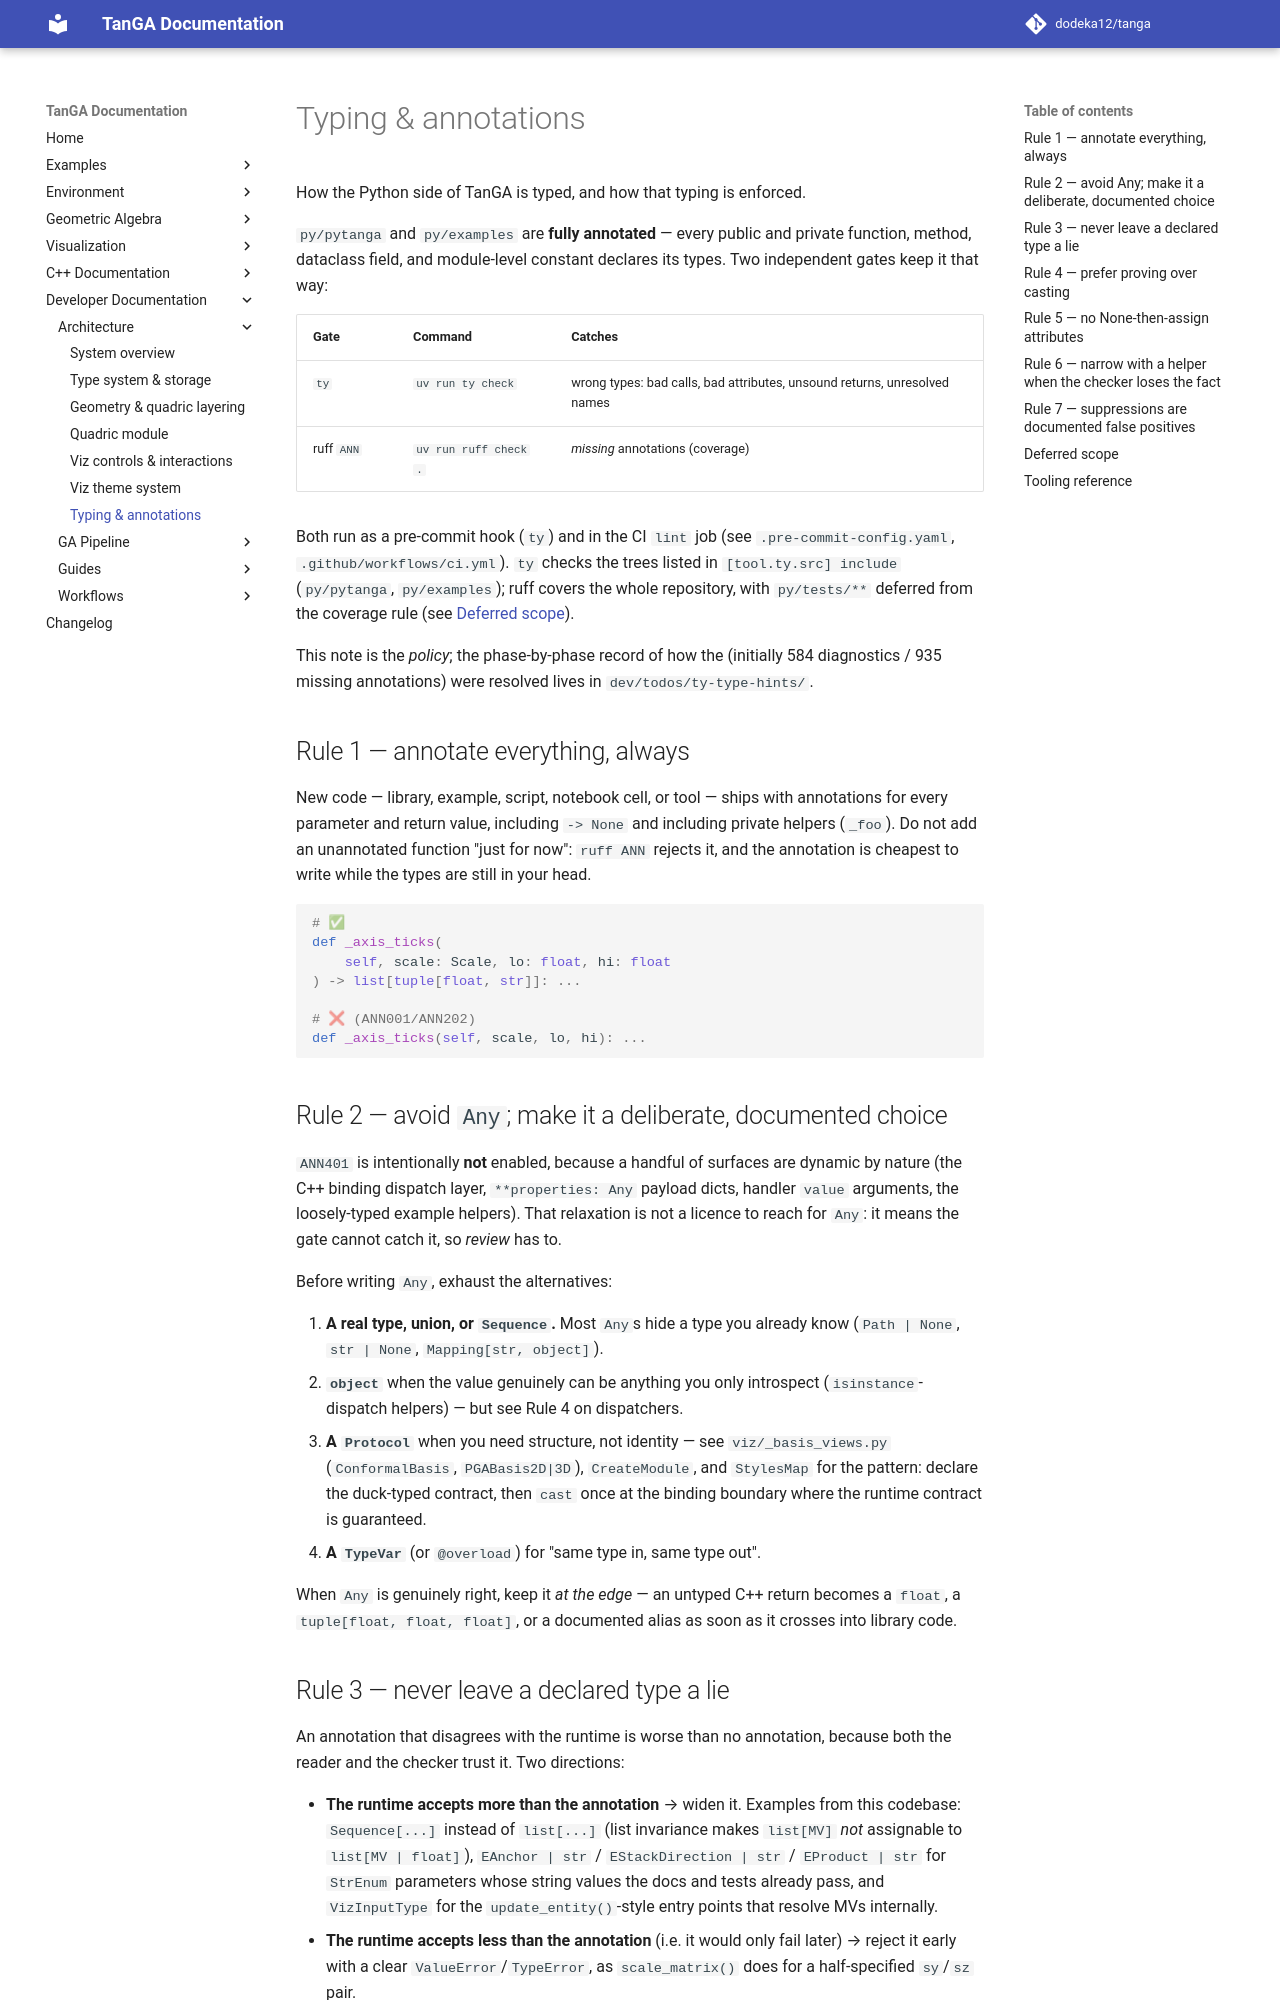

repository: dodeka12/tanga · page: v2.28.0-rc1/dev/architecture/typing-and-annotations/index.html · generator: mkdocs

# Typing & annotations

How the Python side of TanGA is typed, and how that typing is enforced.

`py/pytanga` and `py/examples` are **fully annotated** — every public and
private function, method, dataclass field, and module-level constant declares
its types.  Two independent gates keep it that way:

| Gate | Command | Catches |
| --- | --- | --- |
| `ty` | `uv run ty check` | wrong types: bad calls, bad attributes, unsound returns, unresolved names |
| ruff `ANN` | `uv run ruff check .` | *missing* annotations (coverage) |

Both run as a pre-commit hook (`ty`) and in the CI `lint` job (see
`.pre-commit-config.yaml`, `.github/workflows/ci.yml`).  `ty` checks the trees
listed in `[tool.ty.src] include` (`py/pytanga`, `py/examples`); ruff covers the
whole repository, with `py/tests/**` deferred from the coverage rule (see
[Deferred scope](#deferred-scope)).

This note is the *policy*; the phase-by-phase record of how the (initially 584
diagnostics / 935 missing annotations) were resolved lives in
`dev/todos/ty-type-hints/`.

## Rule 1 — annotate everything, always

New code — library, example, script, notebook cell, or tool — ships with
annotations for every parameter and return value, including `-> None` and
including private helpers (`_foo`).  Do not add an unannotated function "just
for now": `ruff ANN` rejects it, and the annotation is cheapest to write while
the types are still in your head.

```python
# ✅
def _axis_ticks(
    self, scale: Scale, lo: float, hi: float
) -> list[tuple[float, str]]: ...

# ❌ (ANN001/ANN202)
def _axis_ticks(self, scale, lo, hi): ...
```

## Rule 2 — avoid `Any`; make it a deliberate, documented choice

`ANN401` is intentionally **not** enabled, because a handful of surfaces are
dynamic by nature (the C++ binding dispatch layer, `**properties: Any` payload
dicts, handler `value` arguments, the loosely-typed example helpers).  That
relaxation is not a licence to reach for `Any`: it means the gate cannot catch
it, so *review* has to.

Before writing `Any`, exhaust the alternatives:

1. **A real type, union, or `Sequence`.**  Most `Any`s hide a type you already
   know (`Path | None`, `str | None`, `Mapping[str, object]`).
2. **`object`** when the value genuinely can be anything you only introspect
   (`isinstance`-dispatch helpers) — but see Rule 4 on dispatchers.
3. **A `Protocol`** when you need structure, not identity — see
   `viz/_basis_views.py` (`ConformalBasis`, `PGABasis2D|3D`), `CreateModule`,
   and `StylesMap` for the pattern: declare the duck-typed contract, then
   `cast` once at the binding boundary where the runtime contract is guaranteed.
4. **A `TypeVar`** (or `@overload`) for "same type in, same type out".

When `Any` is genuinely right, keep it *at the edge* — an untyped C++ return
becomes a `float`, a `tuple[float, float, float]`, or a documented alias as
soon as it crosses into library code.
